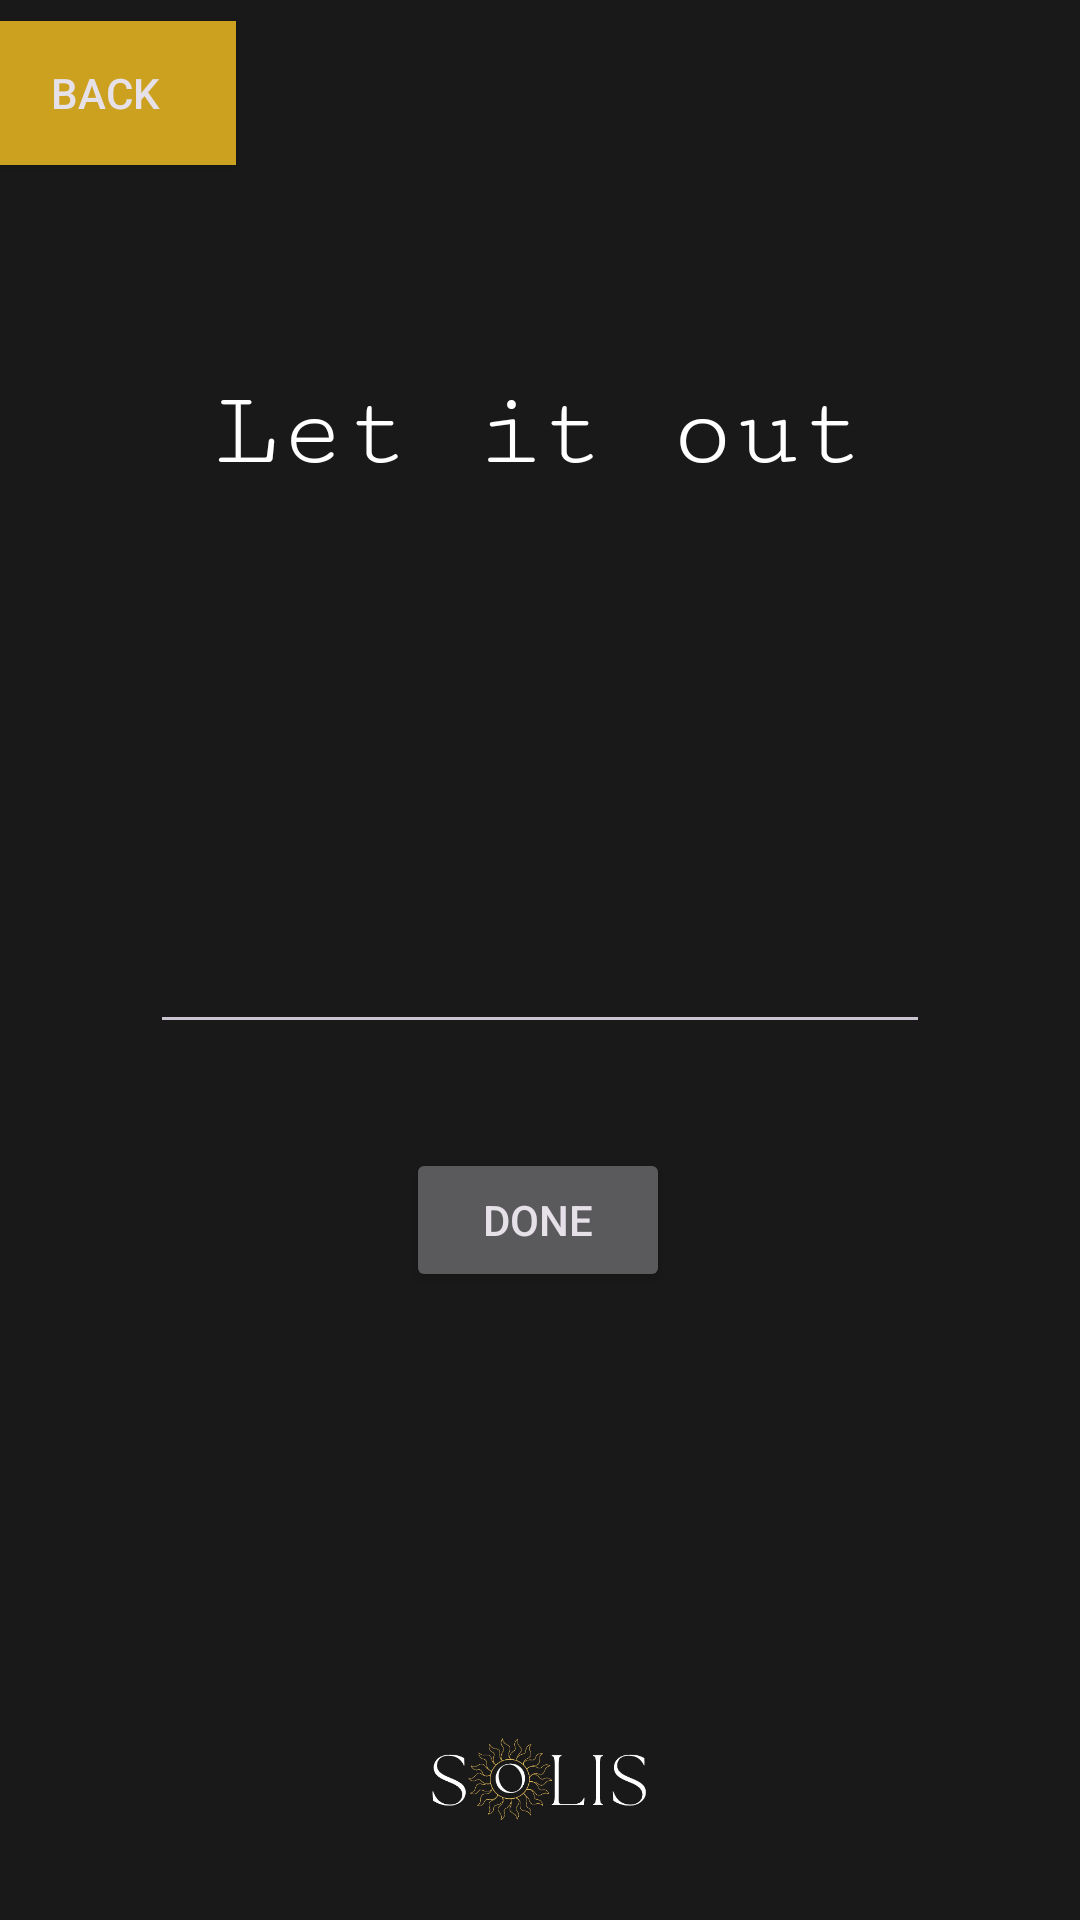

Android layout source for this screen:
<!-- AndroidManifest.xml: application theme Theme.Material3.Dark -->
<!-- res/layout/activity_let_it_out.xml -->
<?xml version="1.0" encoding="utf-8"?>
<androidx.constraintlayout.widget.ConstraintLayout xmlns:android="http://schemas.android.com/apk/res/android"
    xmlns:app="http://schemas.android.com/apk/res-auto"
    xmlns:tools="http://schemas.android.com/tools"
    android:layout_width="match_parent"
    android:layout_height="match_parent"
    android:background="#E21C1B1B"
    tools:context=".LetItOut">

    <TextView
        android:id="@+id/textView"
        android:layout_width="wrap_content"
        android:layout_height="wrap_content"
        android:layout_marginTop="30dp"
        android:layout_marginBottom="100dp"
        android:fontFamily="serif-monospace"
        android:text="Let it out"
        android:textColor="#FFFFFF"
        android:textSize="36sp"
        app:layout_constraintBottom_toBottomOf="parent"
        app:layout_constraintEnd_toEndOf="parent"
        app:layout_constraintStart_toStartOf="parent"
        app:layout_constraintTop_toTopOf="parent"
        app:layout_constraintVertical_bias="0.2" />

    <EditText
        android:id="@+id/edit_text"
        android:layout_width="match_parent"
        android:layout_height="150dp"
        android:layout_marginStart="50dp"
        android:layout_marginEnd="50dp"
        android:gravity="top"
        android:inputType="text|textMultiLine"
        android:textColor="#FFFFFF"
        app:layout_constraintBottom_toBottomOf="parent"
        app:layout_constraintEnd_toEndOf="parent"
        app:layout_constraintHorizontal_bias="1.0"
        app:layout_constraintStart_toStartOf="parent"
        app:layout_constraintTop_toBottomOf="@+id/textView"
        app:layout_constraintVertical_bias="0.104" />

    <Button
        android:id="@+id/button"
        android:layout_width="wrap_content"
        android:layout_height="wrap_content"
        android:layout_marginTop="10dp"
        android:text="Done"
        app:layout_constraintBottom_toBottomOf="parent"
        app:layout_constraintEnd_toEndOf="parent"
        app:layout_constraintHorizontal_bias="0.498"
        app:layout_constraintStart_toStartOf="parent"
        app:layout_constraintTop_toBottomOf="@+id/edit_text"
        app:layout_constraintVertical_bias="0.105" />

    <ImageView
        android:id="@+id/imageView"
        android:layout_width="156dp"
        android:layout_height="94dp"
        app:layout_constraintBottom_toBottomOf="parent"
        app:layout_constraintEnd_toEndOf="parent"
        app:layout_constraintHorizontal_bias="0.498"
        app:layout_constraintStart_toStartOf="parent"
        app:srcCompat="@drawable/solis_logo" />

    <Button
        android:id="@+id/back"
        android:layout_width="wrap_content"
        android:layout_height="wrap_content"
        android:layout_marginStart="16dp"
        android:layout_marginTop="16dp"
        android:layout_marginEnd="307dp"
        android:layout_marginBottom="78dp"
        android:background="#CCA120"
        android:text="Back"
        app:layout_constraintBottom_toTopOf="@+id/textView"
        app:layout_constraintEnd_toEndOf="parent"
        app:layout_constraintStart_toStartOf="parent"
        app:layout_constraintTop_toTopOf="parent" />


</androidx.constraintlayout.widget.ConstraintLayout>
<!-- resources referenced by this layout -->
<resources>
  <!-- drawable solis_logo: png bitmap (drawable-v24, 24512 bytes) -->
</resources>
